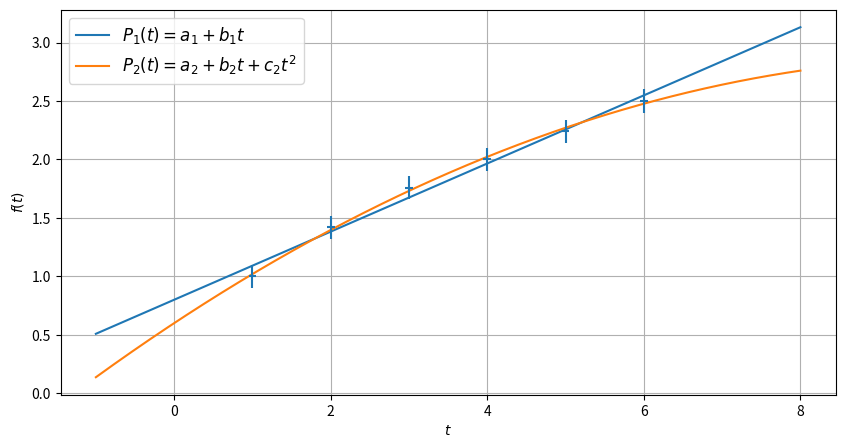

Recreate this plot in Python.
import numpy as np
import matplotlib.pyplot as plt

t = np.arange(-1, 8.01, 0.01)
x = [1, 2, 3, 4, 5, 6]
y = [1, 1.42, 1.76, 2, 2.24, 2.5]
p, v = np.polyfit(x, y, deg=1, cov=True)
g, w = np.polyfit(x, y, deg=2, cov=True)
p_f = np.poly1d(p)
g_f = np.poly1d(g)
plt.figure(figsize = (10, 5))
plt.plot(t, p_f(t), label=r'$P_1(t) = a_1+b_1t$')
plt.plot(t, g_f(t), label=r'$P_2(t) = a_2+b_2t+c_2t^2$')
plt.errorbar(x, y, xerr = 0.05, yerr = 0.1, fmt = 'none')
plt.xlabel(r'$t$')
plt.ylabel(r'$f(t)$')
plt.legend(loc='best', fontsize=12)
plt.grid(True)
plt.show()
